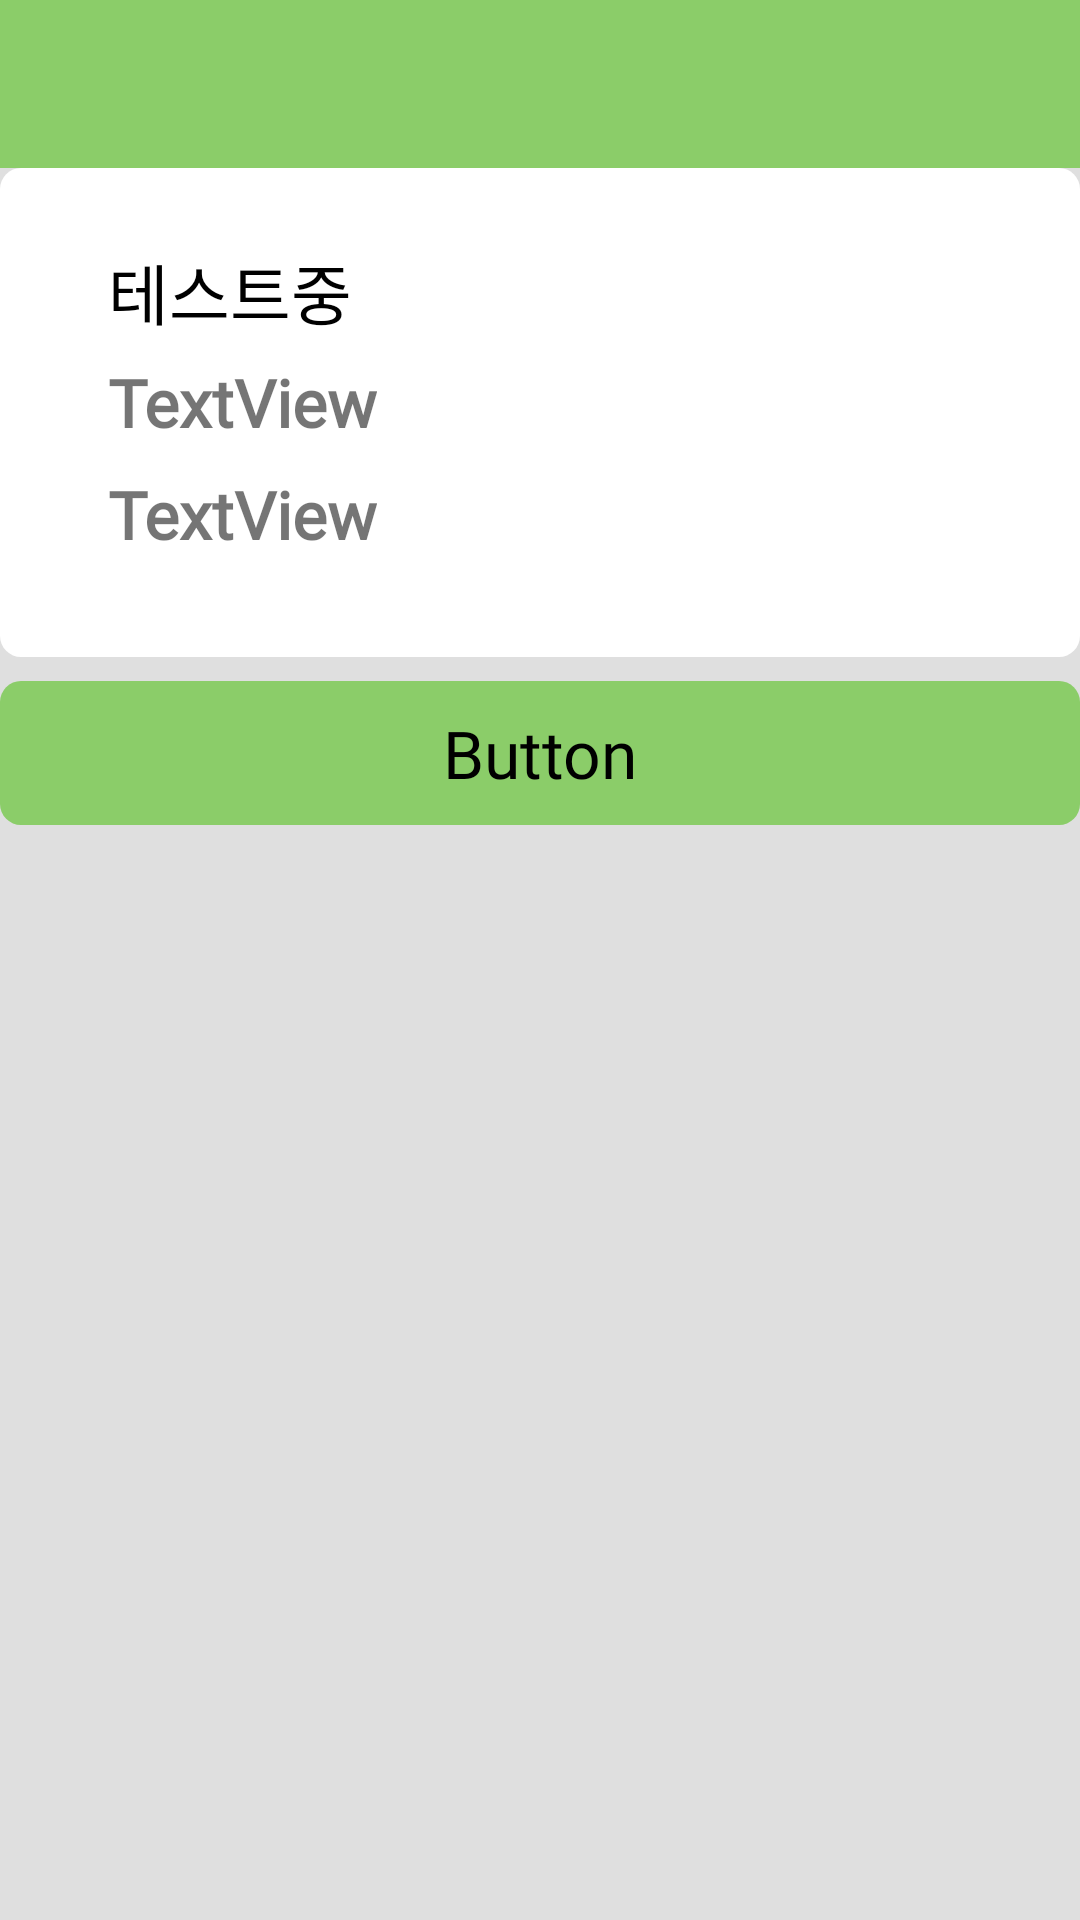

Android layout source for this screen:
<!-- AndroidManifest.xml: application theme Theme.Design.Light.NoActionBar -->
<!-- res/layout/protector_layout.xml -->
<?xml version="1.0" encoding="utf-8"?>
<LinearLayout xmlns:android="http://schemas.android.com/apk/res/android"
    android:orientation="vertical" android:layout_width="match_parent"
    xmlns:app="http://schemas.android.com/apk/res-auto"
    android:layout_height="match_parent">

    <androidx.appcompat.widget.Toolbar
        android:id="@+id/toolbar"
        android:layout_width="match_parent"
        android:layout_height="wrap_content"
        android:background="#8BCD69"
        android:theme="@style/ThemeOverlay.AppCompat.ActionBar"
        app:popupTheme="@style/ThemeOverlay.AppCompat.Light"
        />

    <LinearLayout
        android:id="@+id/view_protector"
        android:layout_width="match_parent"
        android:layout_height="match_parent"
        android:background="#DFDFDF"
        android:orientation="vertical">

        <RelativeLayout
            android:id="@+id/layout_protector_info"
            android:layout_width="match_parent"
            android:layout_height="wrap_content"
            style="@style/BLOCK_PADDING"
            android:background="@drawable/layout_border"
            android:backgroundTint="#FFFFFF">

            <ImageView
                android:id="@+id/img_protector_info"
                android:layout_width="wrap_content"
                android:layout_height="wrap_content"
                android:layout_centerVertical="true"
                android:layout_marginEnd="6dp"
                android:background="#FFFFFF"
                app:srcCompat="@drawable/protector_image" />

            <TextView
                android:id="@+id/txt_protector_info_title"
                style="@style/TITLE_STYLE_NORMAL"
                android:layout_width="match_parent"
                android:layout_height="wrap_content"
                android:layout_alignTop="@id/img_protector_info"
                android:layout_marginBottom="6dp"
                android:layout_toRightOf="@id/img_protector_info"
                android:text="테스트중" />

            <TextView
                android:id="@+id/txt_protector_info_name"
                style="@style/CONTENT_STYLE_NORMAL"
                android:layout_width="wrap_content"
                android:layout_height="wrap_content"
                android:layout_below="@id/txt_protector_info_title"
                android:layout_toRightOf="@id/img_protector_info"
                android:text="TextView" />

            <TextView
                android:id="@+id/txt_protector_info_number"
                android:layout_width="wrap_content"
                android:layout_height="wrap_content"
                style="@style/CONTENT_STYLE_NORMAL"
                android:layout_below="@id/txt_protector_info_name"
                android:layout_toRightOf="@id/img_protector_info"
                android:text="TextView" />
        </RelativeLayout>

        <Button
            android:id="@+id/btn_protector_info"
            style="@style/BUTTTON_STYLE_NORMAL"
            android:layout_width="match_parent"
            android:layout_height="wrap_content"
            android:background="@drawable/layout_border"
            android:backgroundTint="#8BCD69"
            android:text="Button" />

    </LinearLayout>
</LinearLayout>
<!-- resources referenced by this layout -->
<resources>
  <!-- drawable layout_border (drawable) -->
  <?xml version="1.0" encoding="utf-8"?>
  <layer-list xmlns:android="http://schemas.android.com/apk/res/android">
      <item>
          <shape android:shape="rectangle">
              <corners android:radius="7dp" />
          </shape>
      </item>
  </layer-list>
  <style name="BLOCK_PADDING">
      <item name="android:paddingLeft"> 20dp </item>
      <item name="android:paddingRight"> 20dp </item>
      <item name="android:paddingTop"> 25dp </item>
      <item name="android:paddingBottom"> 25dp </item>
      <item name="android:layout_marginBottom"> 8dp </item>
  </style>
  <style name="BUTTTON_STYLE_NORMAL" parent="@android:style/Widget.TextView">
          <item name="android:fontFamily">@font/nanumsquare_acb</item>
          <item name="android:textSize">22sp</item>
          <item name="android:layout_marginBottom"> 8dp </item>
          <item name="android:textColor"> #000000</item>
      </style>
  <style name="CONTENT_STYLE_NORMAL">
          <item name="android:fontFamily">@font/nanumsquare_acl</item>
          <item name="android:textSize">22sp</item>
          <item name="android:layout_marginBottom"> 8dp </item>
          <item name="android:textStyle"> bold </item>
          <item name="android:layout_marginStart">10dp</item>
      </style>
  <style name="TITLE_STYLE_NORMAL" parent="@android:style/Widget.TextView">
          <item name="android:fontFamily">@font/nanumsquare_acb</item>
          <item name="android:textSize">22sp</item>
          <item name="android:textColor"> #000000</item>
          <item name="android:layout_marginBottom"> 8dp </item>
          <item name="android:layout_marginStart">10dp</item>
      </style>
</resources>
